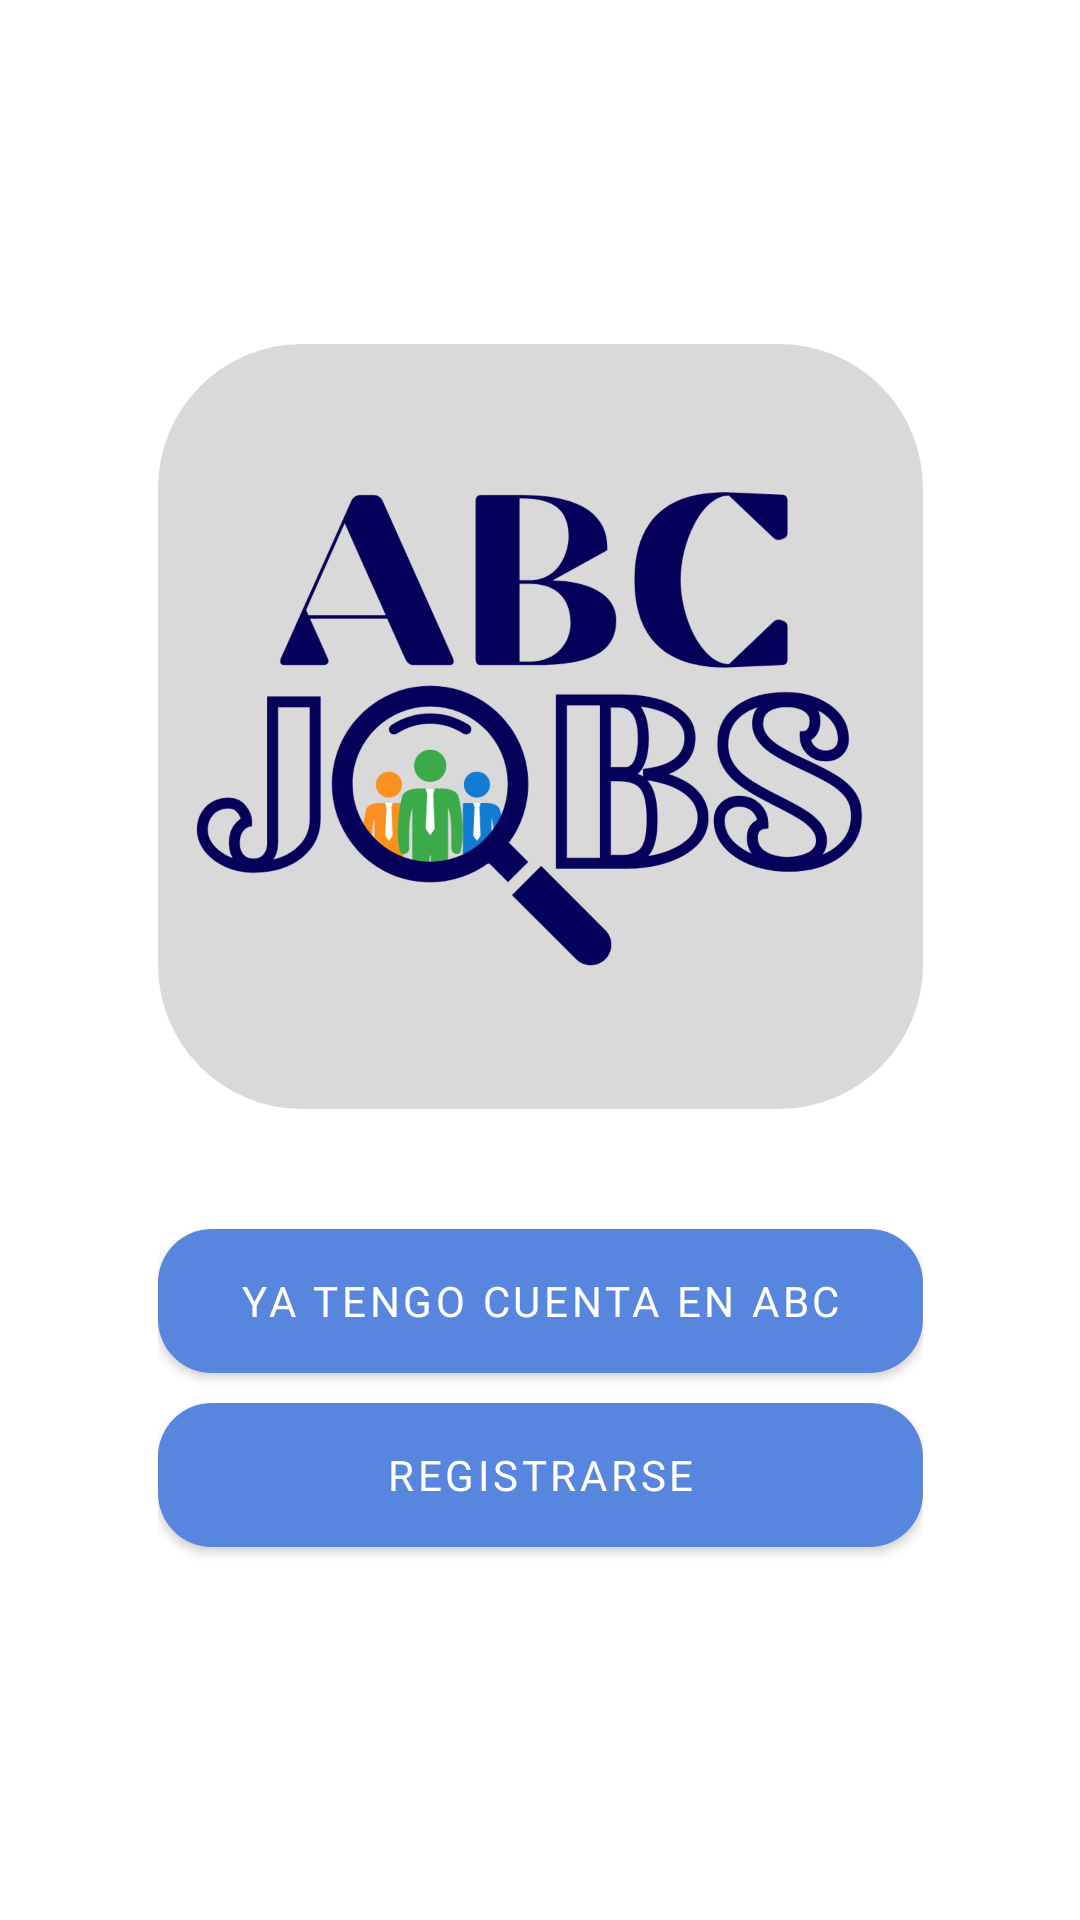

Produce the Android XML layout that renders to this screen, including the resource entries it uses.
<!-- AndroidManifest.xml: activity theme Theme.ABCJobs_Alpaca.NoActionBar -->
<!-- res/layout/fragment_welcome.xml -->
<?xml version="1.0" encoding="utf-8"?>
<FrameLayout xmlns:android="http://schemas.android.com/apk/res/android"
    xmlns:app="http://schemas.android.com/apk/res-auto"
    xmlns:tools="http://schemas.android.com/tools"
    android:layout_width="match_parent"
    android:layout_height="match_parent"
    android:background="@color/white"
    tools:context=".view.WelcomeFragment">

    

    
    <LinearLayout
        android:layout_width="match_parent"
        android:layout_height="match_parent"
        android:orientation="vertical">

        <androidx.constraintlayout.widget.ConstraintLayout
            android:layout_width="match_parent"
            android:layout_height="match_parent">

            <LinearLayout
                android:layout_width="wrap_content"
                android:layout_height="wrap_content"
                android:layout_margin="10dp"
                android:layout_marginTop="20dp"
                android:orientation="vertical"
                app:layout_constraintBottom_toBottomOf="parent"
                app:layout_constraintEnd_toEndOf="parent"
                app:layout_constraintStart_toStartOf="parent"
                app:layout_constraintTop_toTopOf="parent">

                <View
                    android:id="@+id/view"
                    android:layout_width="255dp"
                    android:layout_height="255dp"
                    android:layout_marginTop="0dp"
                    android:background="@drawable/logo_rounded_layout_background" />

                <com.google.android.material.button.MaterialButton
                    android:id="@+id/button_user_registered"
                    android:layout_width="match_parent"
                    android:layout_height="wrap_content"
                    android:layout_marginTop="40dp"
                    android:background="@drawable/button_rounded"
                    android:fontFamily="@font/font_roboto"
                    android:text="@string/userRegisteredLabelButton" />

                <com.google.android.material.button.MaterialButton
                    android:id="@+id/button_welcome_unregistered"
                    android:layout_width="match_parent"
                    android:layout_height="wrap_content"
                    android:layout_marginTop="10dp"
                    android:layout_marginBottom="10dp"
                    android:background="@drawable/button_rounded"
                    android:fontFamily="@font/font_roboto"
                    android:text="@string/userUnRegisteredLabelButton" />
            </LinearLayout>
        </androidx.constraintlayout.widget.ConstraintLayout>

    </LinearLayout>

    <FrameLayout
        android:layout_width="match_parent"
        android:layout_height="match_parent"
        android:fitsSystemWindows="true">

        <LinearLayout
            android:id="@+id/fullscreen_content_controls"
            android:layout_width="match_parent"
            android:layout_height="wrap_content"
            android:layout_gravity="bottom|center_horizontal"
            android:orientation="horizontal"
            tools:ignore="UselessParent"/>

    </FrameLayout>

</FrameLayout>
<!-- resources referenced by this layout -->
<resources>
  <color name="white">#FFFFFFFF</color>
  <!-- drawable button_rounded (drawable) -->
  <?xml version="1.0" encoding="utf-8"?>
  <selector xmlns:android="http://schemas.android.com/apk/res/android">
      <item>
          <shape>
              <solid android:color="@color/accent" />
              <corners android:radius="18dp" />
          </shape>
      </item>
  </selector>
  <!-- drawable logo_rounded_layout_background (drawable) -->
  <layer-list xmlns:android="http://schemas.android.com/apk/res/android">
      <item>
          <shape>
              <solid android:color="@color/gray" />
              <corners android:radius="48dp" />
          </shape>
      </item>
      <item>
          <bitmap android:src="@mipmap/logo_laucher" />
      </item>
  </layer-list>
  <string name="userRegisteredLabelButton">Ya tengo cuenta en ABC</string>
  <string name="userUnRegisteredLabelButton">Registrarse</string>
  <style name="Theme.ABCJobs_Alpaca.NoActionBar">
          <item name="windowActionBar">false</item>
          <item name="windowNoTitle">true</item>
      </style>
  <color name="accent">#5885DD</color>
  <color name="gray">#D9D9D9</color>
</resources>
